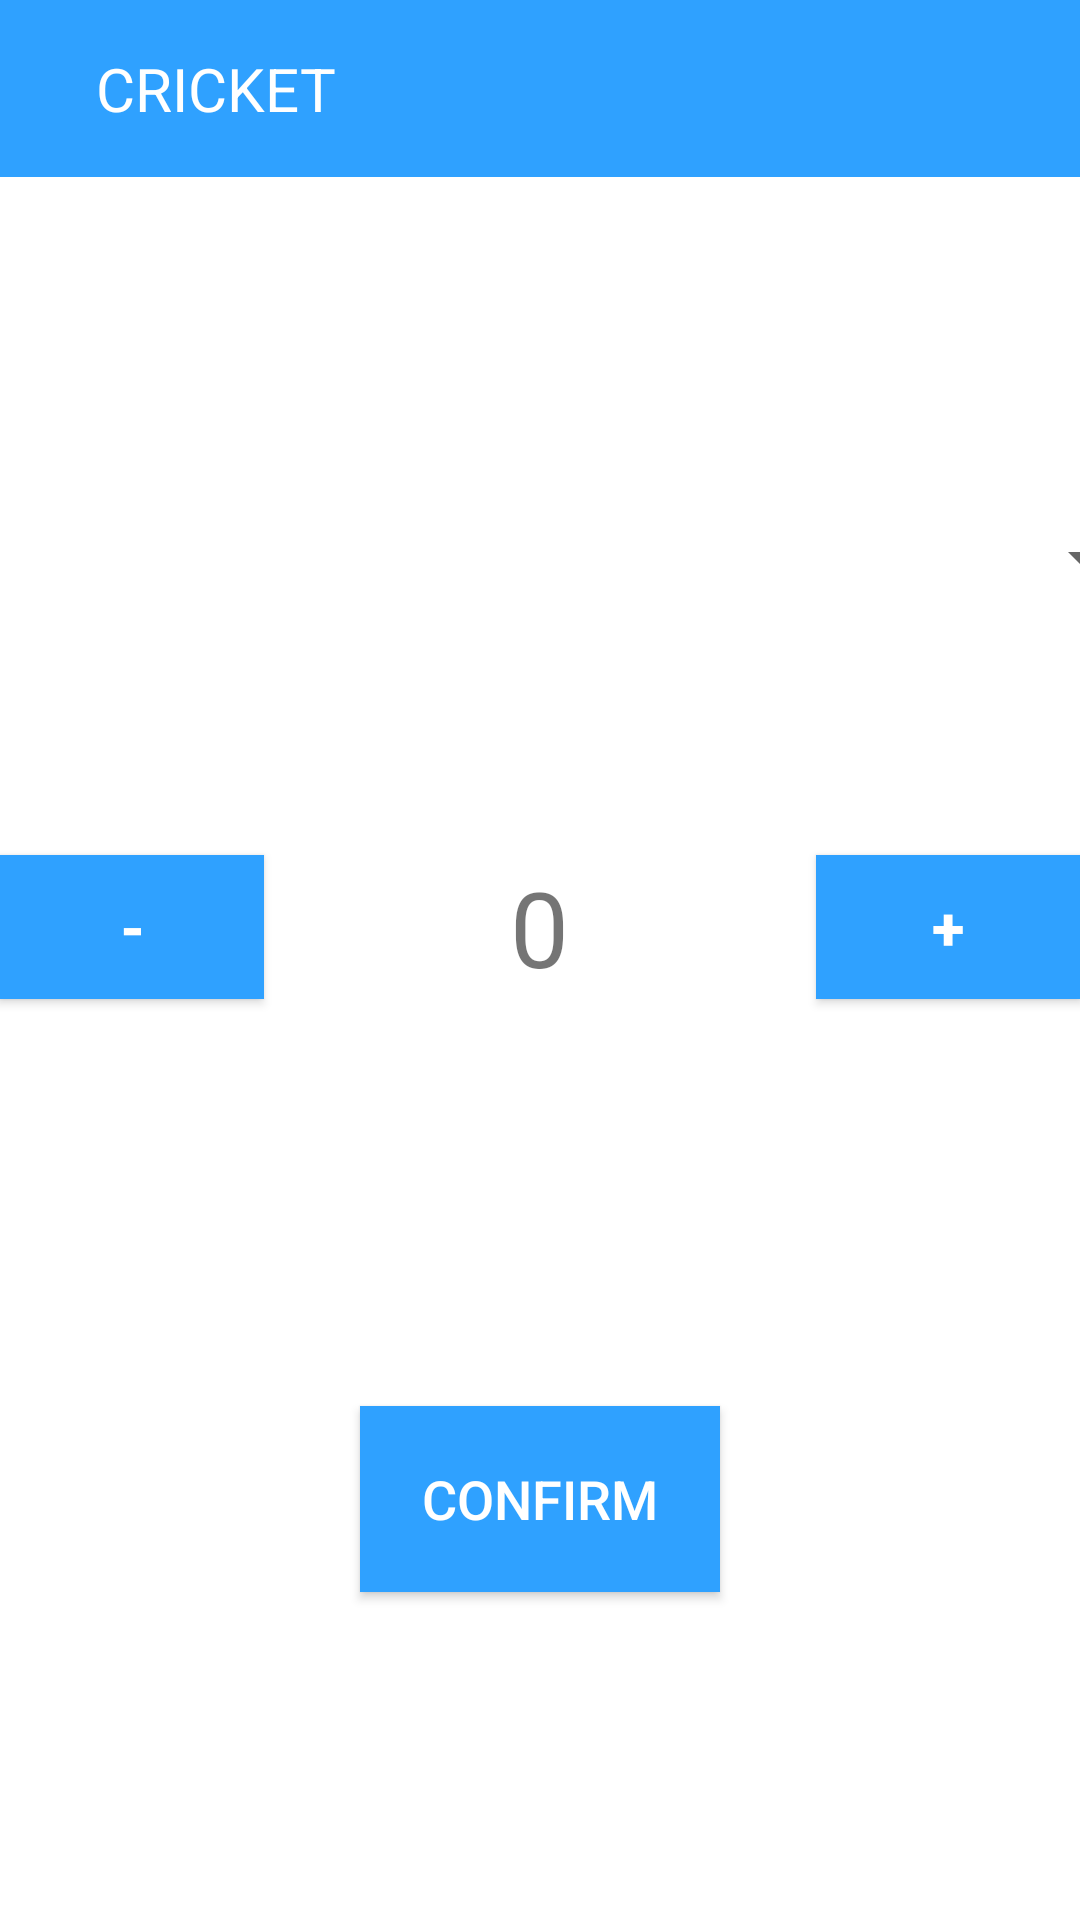

This screen was rendered from an Android layout file. Write that file and the resources it references.
<!-- AndroidManifest.xml: application theme Theme.Issuing_System -->
<!-- res/layout/activity_cricket.xml -->
<?xml version="1.0" encoding="utf-8"?>
<RelativeLayout xmlns:android="http://schemas.android.com/apk/res/android"
    xmlns:app="http://schemas.android.com/apk/res-auto"
    xmlns:tools="http://schemas.android.com/tools"
    android:layout_width="match_parent"
    android:layout_height="wrap_content"
    android:background="@color/blue_lc"
    tools:context=".CricketActivity">
    <RelativeLayout
        android:layout_width="wrap_content"
        android:layout_height="wrap_content"
        android:padding="16dp"
        android:id="@+id/relativeLayout">
        <ImageView
            android:layout_width="wrap_content"
            android:layout_height="wrap_content"
            android:src="@drawable/baseline_arrow_back_24"
            android:id="@+id/back_arrow"
            android:layout_centerVertical="true"/>
        <TextView
            android:layout_width="wrap_content"
            android:layout_height="wrap_content"
            android:id="@+id/sname"
            android:text="@string/c1"
            android:textColor="@color/white"
            android:layout_marginStart="16dp"
            android:textSize="20sp"
            android:layout_toEndOf="@id/back_arrow"/>

    </RelativeLayout>

    <androidx.constraintlayout.widget.ConstraintLayout
        android:layout_width="wrap_content"
        android:layout_height="200dp"
        android:layout_below="@id/relativeLayout"
        android:background="@color/white"
        android:id="@+id/con_one">


        <Spinner
            android:id="@+id/spinner"
            android:layout_width="409dp"
            android:layout_height="wrap_content"
            android:minHeight="48dp"
            app:layout_constraintBottom_toBottomOf="parent"
            app:layout_constraintEnd_toEndOf="parent"
            app:layout_constraintStart_toStartOf="parent"
            app:layout_constraintTop_toTopOf="parent"
            app:layout_constraintVertical_bias="0.677" />

    </androidx.constraintlayout.widget.ConstraintLayout>

    <RelativeLayout
        android:layout_width="match_parent"
        android:layout_height="100dp"
        android:id="@+id/r_2"
        android:layout_below="@id/con_one"
        android:background="@color/white">

        <Button
            android:layout_width="wrap_content"
            android:layout_height="wrap_content"
            android:onClick="decrement"
            android:text="-"
            android:textColor="@color/white"
            android:textStyle="bold"
            android:textSize="20dp"
            android:layout_centerVertical="true"
            android:layout_alignParentLeft="true"
            android:background="@color/blue_lc"/>
        
        <TextView
            android:layout_width="wrap_content"
            android:layout_height="wrap_content"
            android:text="0"
            android:textSize="35dp"
            android:layout_centerInParent="true"
            android:id="@+id/value"/>

        <Button
            android:layout_width="wrap_content"
            android:layout_height="wrap_content"
            android:onClick="increment"
            android:text="+"
            android:textSize="20dp"
            android:textColor="@color/white"
            android:textStyle="bold"
            android:layout_centerVertical="true"
            android:layout_alignParentRight="true"
            android:background="@color/blue_lc"/>

    </RelativeLayout>

    <androidx.constraintlayout.widget.ConstraintLayout
        android:layout_width="match_parent"
        android:layout_height="match_parent"
        android:layout_below="@id/r_2"
        android:background="@color/white">

        <Button
            android:layout_width="120dp"
            android:layout_height="62dp"
            app:layout_constraintBottom_toBottomOf="parent"
            app:layout_constraintEnd_toEndOf="parent"
            app:layout_constraintStart_toStartOf="parent"
            app:layout_constraintTop_toTopOf="parent"
            android:text="@string/confirm"
            android:background="@color/blue_lc"
            android:textColor="@color/white"
            android:textSize="18dp"
            android:id="@+id/button1"/>

        <TextView
            android:id="@+id/textView8"
            android:layout_width="wrap_content"
            android:layout_height="wrap_content"
            app:layout_constraintBottom_toTopOf="@+id/button1"
            app:layout_constraintEnd_toEndOf="parent"
            app:layout_constraintStart_toStartOf="parent"
            app:layout_constraintTop_toTopOf="parent" />
    </androidx.constraintlayout.widget.ConstraintLayout>


</RelativeLayout>
<!-- resources referenced by this layout -->
<resources>
  <color name="blue_lc">#2FA1FF</color>
  <color name="white">#FFFFFFFF</color>
  <string name="c1">CRICKET</string>
  <string name="confirm">Confirm</string>
  <style name="Theme.Issuing_System" parent="Theme.AppCompat.Light.NoActionBar">
          
          <item name="colorPrimary">@color/blue_lc</item>
          <item name="colorPrimaryVariant">@color/blue_lc</item>
          <item name="colorOnPrimary">@color/white</item>
          
          <item name="colorSecondary">@color/teal_200</item>
          <item name="colorSecondaryVariant">@color/teal_700</item>
          <item name="colorOnSecondary">@color/black</item>
          
          <item name="android:statusBarColor">?attr/colorPrimaryVariant</item>
          
      </style>
  <color name="teal_200">#FF03DAC5</color>
  <color name="teal_700">#FF018786</color>
  <color name="black">#FF000000</color>
</resources>
